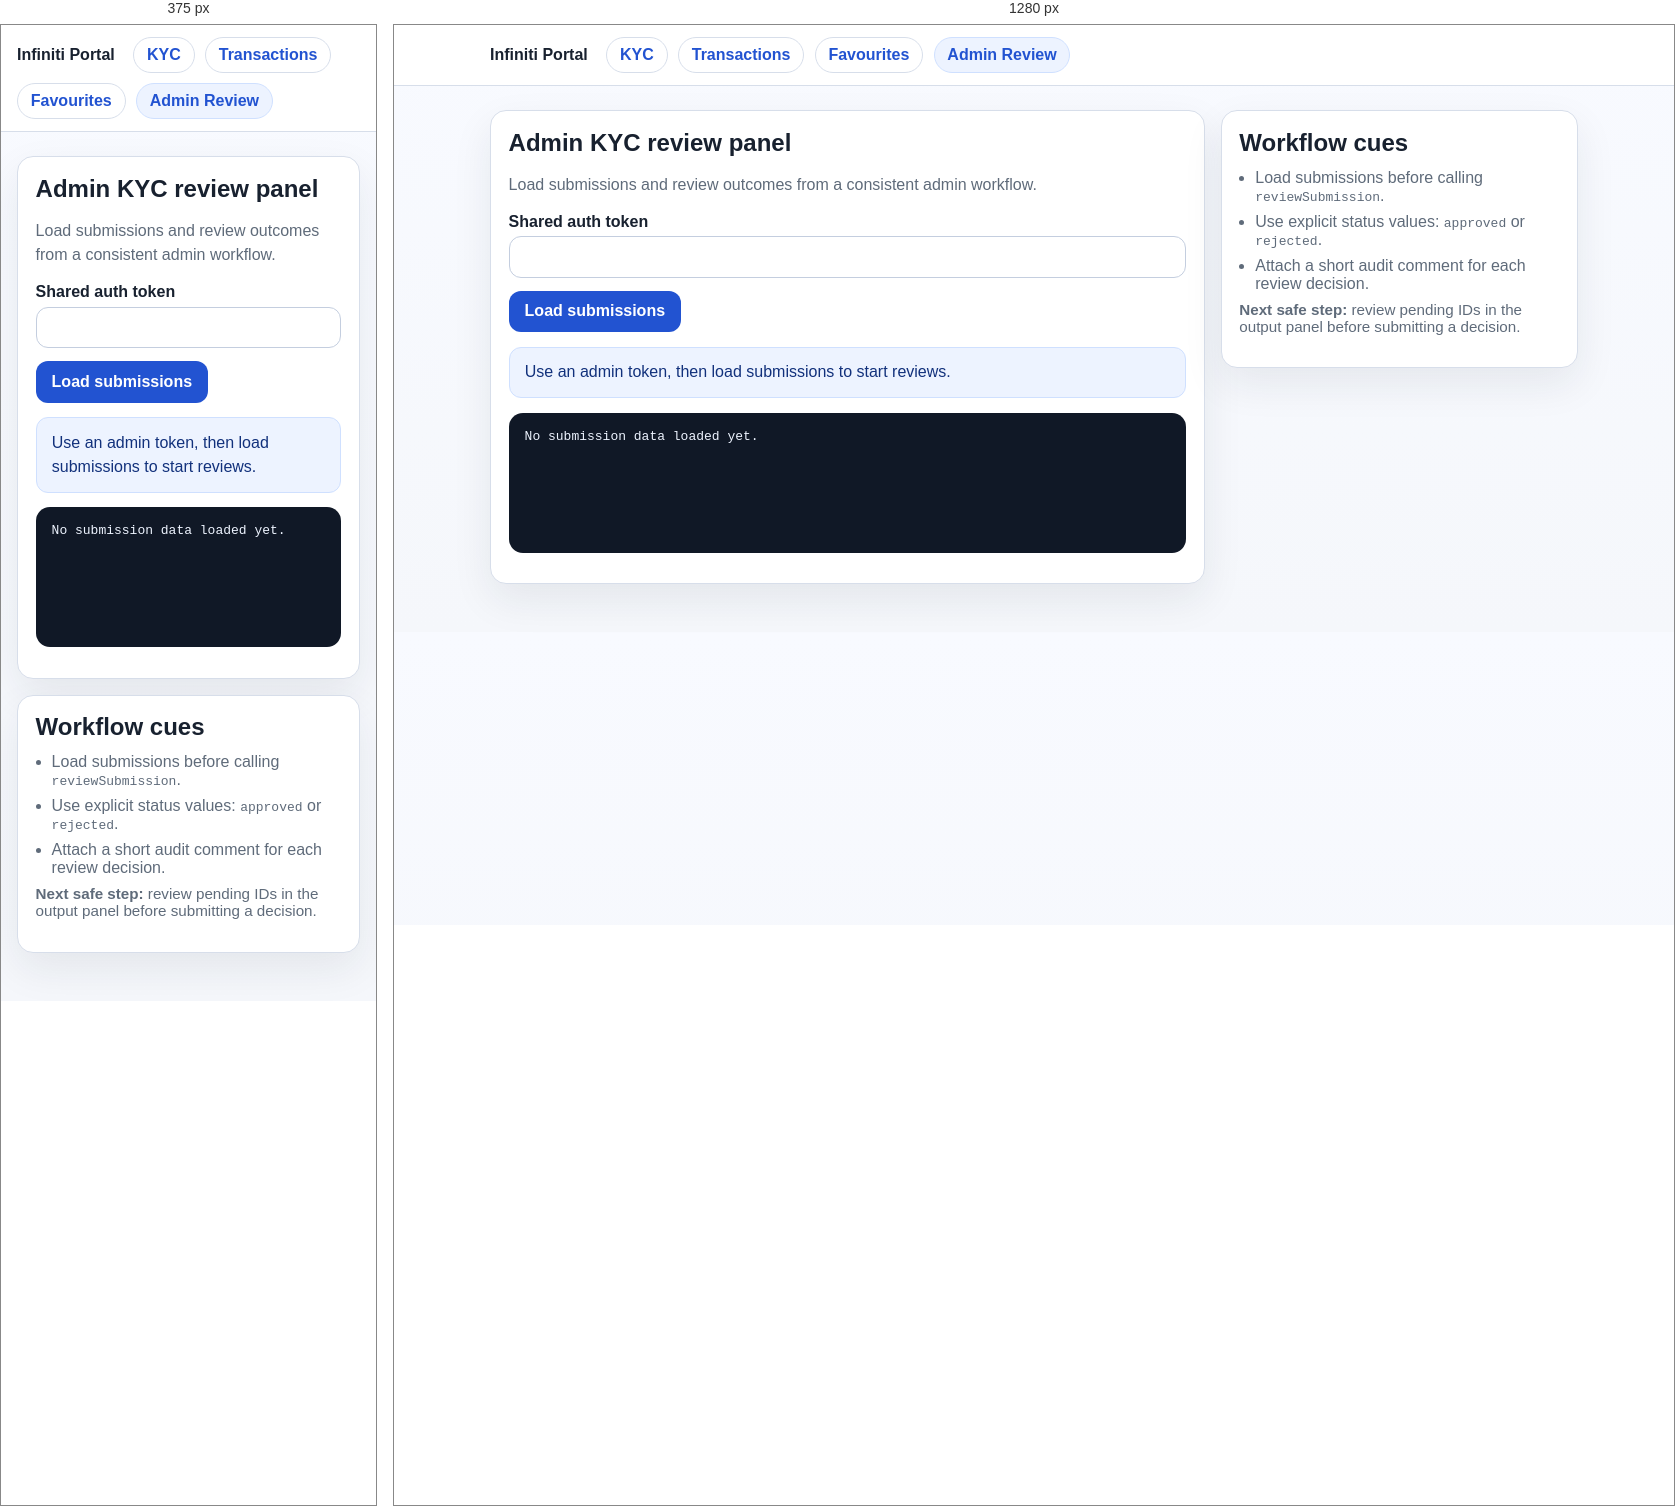
Rendered at 375 px and 1280 px, left to right.

<!-- file: admin-kyc.html -->
<!doctype html>
<html>
<head>
  <meta charset="utf-8" />
  <meta name="viewport" content="width=device-width, initial-scale=1" />
  <title>Admin KYC Review</title>
  <link rel="stylesheet" href="/portal-shell.css" />
</head>
<body>
  <nav class="portal-nav" aria-label="Primary">
    <div class="portal-nav-inner">
      <a class="portal-brand" href="/index.html">Infiniti Portal</a>
      <a class="portal-link" href="/kyc.html">KYC</a>
      <a class="portal-link" href="/transactions.html">Transactions</a>
      <a class="portal-link" href="/favorites.html">Favourites</a>
      <a class="portal-link active" href="/admin-kyc.html">Admin Review</a>
    </div>
  </nav>

  <main>
    <div class="shell-layout">
      <section class="panel">
        <h1>Admin KYC review panel</h1>
        <p class="helper">Load submissions and review outcomes from a consistent admin workflow.</p>

        <label>
          Shared auth token
          <input id="token" autocomplete="off" />
        </label>

        <div class="button-row">
          <button id="loadBtn">Load submissions</button>
        </div>

        <div id="feedback" class="feedback info" role="status" aria-live="polite">Use an admin token, then load submissions to start reviews.</div>
        <pre id="output" class="output">No submission data loaded yet.</pre>
      </section>

      <aside class="panel">
        <h2>Workflow cues</h2>
        <ul class="summary-list">
          <li>Load submissions before calling <code>reviewSubmission</code>.</li>
          <li>Use explicit status values: <code>approved</code> or <code>rejected</code>.</li>
          <li>Attach a short audit comment for each review decision.</li>
        </ul>
        <p class="next-step"><strong>Next safe step:</strong> review pending IDs in the output panel before submitting a decision.</p>
      </aside>
    </div>
  </main>

  <script>
    const tokenInput = document.getElementById('token');
    const loadBtn = document.getElementById('loadBtn');
    const feedback = document.getElementById('feedback');
    const output = document.getElementById('output');

    tokenInput.value = localStorage.getItem('authToken') || '';

    function setLoading(isLoading) {
      loadBtn.disabled = isLoading;
    }

    function showFeedback(type, message) {
      feedback.className = `feedback ${type}`;
      feedback.textContent = message;
    }

    async function call(url, options = {}) {
      const token = tokenInput.value.trim();
      localStorage.setItem('authToken', token);
      const response = await fetch(url, {
        ...options,
        headers: {
          'Content-Type': 'application/json',
          ...(options.headers || {}),
          Authorization: token ? 'Token ' + token : '',
        },
      });
      const text = await response.text();
      const payload = (() => { try { return JSON.parse(text); } catch { return text; } })();
      if (!response.ok) {
        throw new Error(typeof payload === 'string' ? payload : JSON.stringify(payload));
      }
      return payload;
    }

    async function load() {
      setLoading(true);
      showFeedback('info', 'Loading KYC submissions...');
      try {
        const data = await call('/api/admin/kyc');
        output.textContent = JSON.stringify(data, null, 2);

        const submissions = Array.isArray(data.submissions) ? data.submissions : [];
        if (submissions.length === 0) {
          showFeedback('success', 'No submissions available for review.');
          return;
        }

        const actions = submissions.slice(0, 5).map((s) => `Submission ${s.id}: ${s.status}`).join('\n');
        output.textContent += '\n\nUse console: reviewSubmission(id, "approved"|"rejected", "comment")\n' + actions;
        showFeedback('success', `Loaded ${submissions.length} submission(s).`);

        window.reviewSubmission = async (id, status, comment) => {
          showFeedback('info', `Submitting ${status} review for #${id}...`);
          try {
            const review = await call('/api/admin/kyc/' + id + '/review', {
              method: 'POST',
              body: JSON.stringify({ status, comment }),
            });
            output.textContent = JSON.stringify(review, null, 2);
            showFeedback('success', `Review submitted for #${id}.`);
          } catch (error) {
            showFeedback('error', error.message || 'Review submission failed.');
          }
        };
      } catch (error) {
        showFeedback('error', error.message || 'Failed to load submissions.');
      } finally {
        setLoading(false);
      }
    }

    loadBtn.onclick = load;
  </script>
</body>
</html>


/* @media block from portal-shell.css */
@media (max-width: 860px) {
  .shell-layout {
    grid-template-columns: 1fr;
  }
}